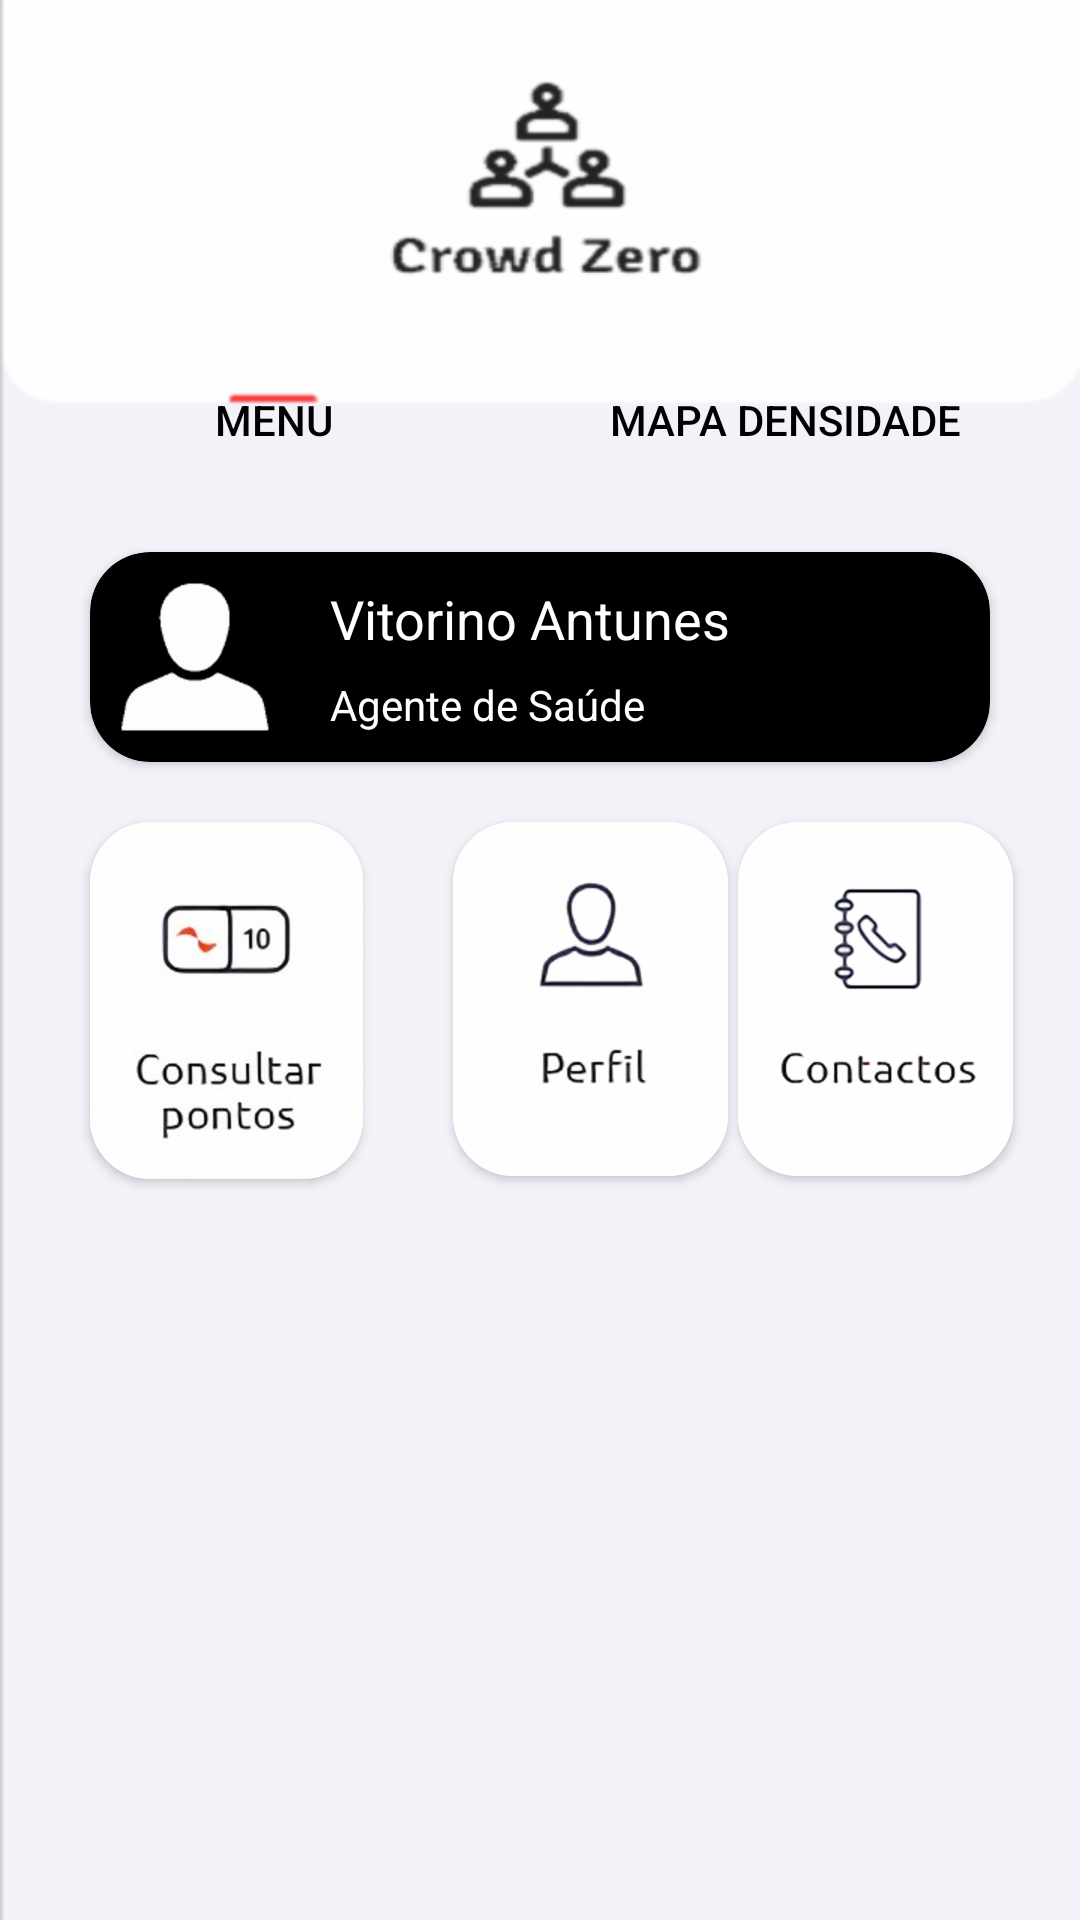

The Android layout XML behind this screen, and the referenced resources:
<!-- AndroidManifest.xml: application theme Theme.CrowdZero_Android -->
<!-- res/layout/activity_main.xml -->
<?xml version="1.0" encoding="utf-8"?>

<androidx.constraintlayout.widget.ConstraintLayout xmlns:android="http://schemas.android.com/apk/res/android"
    xmlns:app="http://schemas.android.com/apk/res-auto"
    xmlns:tools="http://schemas.android.com/tools"
    android:layout_width="match_parent"
    android:layout_height="match_parent"
    android:background="@drawable/menu_background"
    tools:context=".MainActivity">

    <Button
        android:id="@+id/btnMenu"
        style="@style/Widget.AppCompat.Button.Borderless.Colored"
        android:layout_width="wrap_content"
        android:layout_height="wrap_content"
        android:layout_marginStart="20dp"
        android:layout_marginTop="116dp"
        android:text="Menu"
        android:textColor="#000000"
        app:layout_constraintEnd_toStartOf="@+id/btnMapa"
        app:layout_constraintHorizontal_bias="0.328"
        app:layout_constraintStart_toStartOf="parent"
        app:layout_constraintTop_toTopOf="parent" />

    <Button
        android:id="@+id/btnMapa"
        style="@style/Widget.AppCompat.Button.Borderless.Colored"
        android:layout_width="wrap_content"
        android:layout_height="wrap_content"
        android:layout_marginTop="116dp"
        android:layout_marginEnd="20dp"
        android:text="Mapa Densidade"
        android:textColor="#000000"
        app:layout_constraintEnd_toEndOf="parent"
        app:layout_constraintHorizontal_bias="0.962"
        app:layout_constraintStart_toStartOf="parent"
        app:layout_constraintTop_toTopOf="parent" />

    <androidx.cardview.widget.CardView
        android:id="@+id/menuUserBar"
        android:layout_width="match_parent"
        android:layout_height="wrap_content"
        android:layout_marginStart="30dp"
        android:layout_marginTop="20dp"
        android:layout_marginEnd="30dp"
        app:cardBackgroundColor="#000000"
        app:cardCornerRadius="20dp"
        app:layout_constraintEnd_toEndOf="parent"
        app:layout_constraintHorizontal_bias="0.0"
        app:layout_constraintStart_toStartOf="parent"
        app:layout_constraintTop_toBottomOf="@+id/btnMapa">

        <LinearLayout
            android:layout_width="match_parent"
            android:layout_height="match_parent"
            android:orientation="horizontal">

            <ImageView
                android:id="@+id/imageView3"
                android:layout_width="wrap_content"
                android:layout_height="wrap_content"
                android:layout_margin="10dp"
                app:srcCompat="@drawable/avatar" />

            <LinearLayout
                android:layout_width="match_parent"
                android:layout_height="match_parent"
                android:orientation="vertical">

                <TextView
                    android:id="@+id/txtUsername"
                    android:layout_width="wrap_content"
                    android:layout_height="wrap_content"
                    android:layout_marginLeft="10dp"
                    android:layout_marginTop="10dp"
                    android:layout_marginBottom="2dp"
                    android:text="Vitorino Antunes"
                    android:textColor="@color/white"
                    android:textSize="18sp" />

                <TextView
                    android:id="@+id/textView5"
                    android:layout_width="wrap_content"
                    android:layout_height="wrap_content"
                    android:layout_marginLeft="10dp"
                    android:layout_marginTop="5dp"
                    android:layout_marginBottom="10dp"
                    android:text="Agente de Saúde"
                    android:textColor="@color/white"
                    android:textSize="14sp" />/>
            </LinearLayout>

        </LinearLayout>

    </androidx.cardview.widget.CardView>

    <androidx.cardview.widget.CardView
        android:id="@+id/cardView_Pontos"
        android:layout_width="wrap_content"
        android:layout_height="wrap_content"
        android:layout_marginStart="30dp"
        android:layout_marginTop="20dp"
        app:cardCornerRadius="20dp"
        app:layout_constraintStart_toStartOf="parent"
        app:layout_constraintTop_toBottomOf="@+id/menuUserBar">

        <ImageView
            android:id="@+id/btnPoints"
            android:layout_width="wrap_content"
            android:layout_height="wrap_content"
            android:foreground="?android:attr/selectableItemBackgroundBorderless"
            app:srcCompat="@drawable/points" />
    </androidx.cardview.widget.CardView>

    <androidx.cardview.widget.CardView
        android:id="@+id/cardView_Perfil"
        android:layout_width="wrap_content"
        android:layout_height="wrap_content"
        android:layout_marginStart="30dp"
        android:layout_marginTop="20dp"
        android:clickable="true"
        app:cardCornerRadius="20dp"
        app:layout_constraintStart_toEndOf="@+id/cardView_Pontos"
        app:layout_constraintTop_toBottomOf="@+id/menuUserBar">

        <ImageView
            android:id="@+id/btnPerfil"
            android:layout_width="wrap_content"
            android:layout_height="wrap_content"
            android:foreground="?attr/selectableItemBackgroundBorderless"
            app:srcCompat="@drawable/perfil" />
    </androidx.cardview.widget.CardView>

    <androidx.cardview.widget.CardView
        android:id="@+id/cardView3"
        android:layout_width="wrap_content"
        android:layout_height="wrap_content"
        android:layout_marginStart="30dp"
        android:layout_marginTop="20dp"
        android:layout_marginEnd="30dp"
        app:cardCornerRadius="20dp"
        app:layout_constraintEnd_toEndOf="parent"
        app:layout_constraintHorizontal_bias="0.785"
        app:layout_constraintStart_toEndOf="@+id/cardView_Perfil"
        app:layout_constraintTop_toBottomOf="@+id/menuUserBar">

        <ImageView
            android:id="@+id/btnContactos"
            android:layout_width="wrap_content"
            android:layout_height="wrap_content"
            android:foreground="?attr/selectableItemBackgroundBorderless"
            app:srcCompat="@drawable/contactos" />
    </androidx.cardview.widget.CardView>

</androidx.constraintlayout.widget.ConstraintLayout>
<!-- resources referenced by this layout -->
<resources>
  <color name="white">#FFFFFFFF</color>
  <!-- drawable avatar: png bitmap (drawable-hdpi, 1915 bytes) -->
  <!-- drawable contactos: png bitmap (drawable-hdpi, 7761 bytes) -->
  <!-- drawable menu_background: png bitmap (drawable-hdpi, 7248 bytes) -->
  <!-- drawable perfil: png bitmap (drawable-hdpi, 12075 bytes) -->
  <!-- drawable points: png bitmap (drawable-hdpi, 12417 bytes) -->
  <style name="Theme.CrowdZero_Android" parent="Theme.MaterialComponents.DayNight.NoActionBar">
          
          <item name="colorPrimary">@color/backBlack</item>
          <item name="colorPrimaryVariant">@color/backBlack</item>
          
          <item name="colorOnPrimary">@color/white</item>
          
          <item name="colorSecondary">@color/teal_200</item>
          <item name="colorSecondaryVariant">@color/teal_700</item>
          <item name="colorOnSecondary">@color/black</item>
          
          <item name="android:statusBarColor" tools:targetApi="l">?attr/colorPrimaryVariant</item>
  
          
          <item name="android:windowContentTransitions">true</item>
          <item name="android:navigationBarColor">@color/backBlack</item>
      </style>
  <color name="backBlack">#FF242424</color>
  <color name="teal_200">#FF03DAC5</color>
  <color name="teal_700">#FF018786</color>
  <color name="black">#FF000000</color>
</resources>
